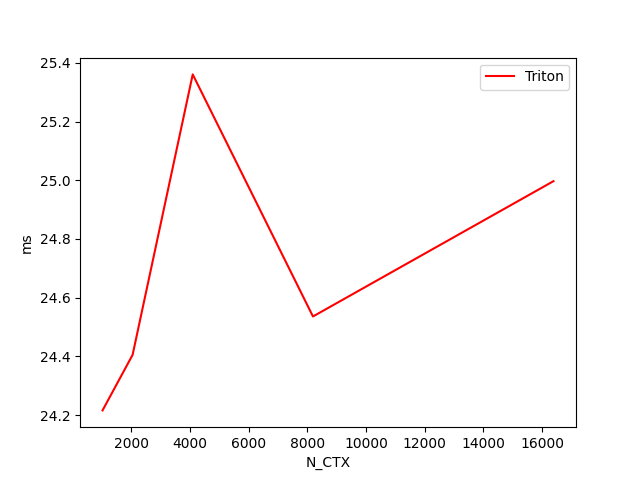

The data file committed next to this chart (first rows):
N_CTX, Triton
1024, 24.2
2048, 24.4
4096, 25.4
8192, 24.5
16384, 25.0
